The GitHub repository MxWmr/TER_eye_fundus_classification contains a labelled image folder "reduced_dataset" with 2 categories: glaucoma negative, glaucoma positive. Examples follow, each with its label.

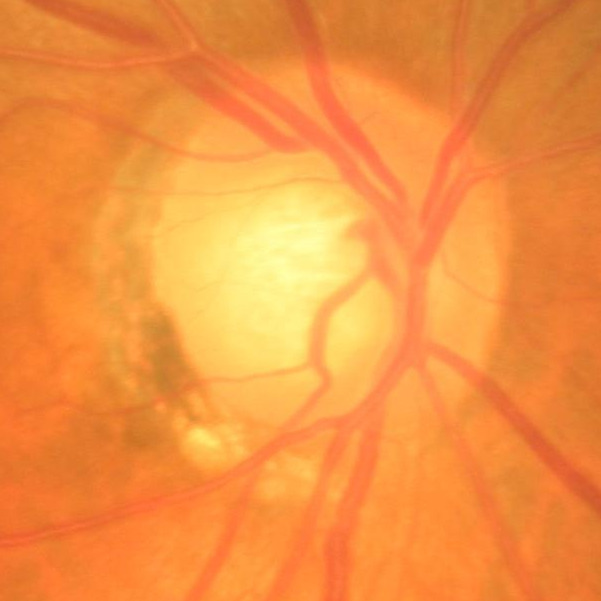
Label: glaucoma negative

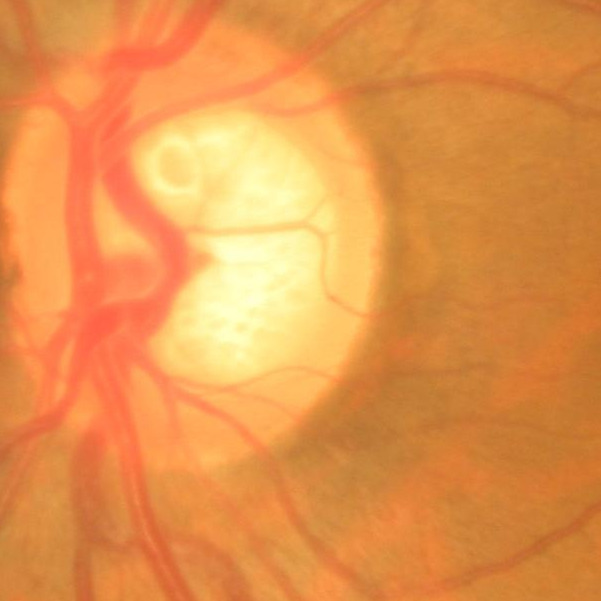
Label: glaucoma positive

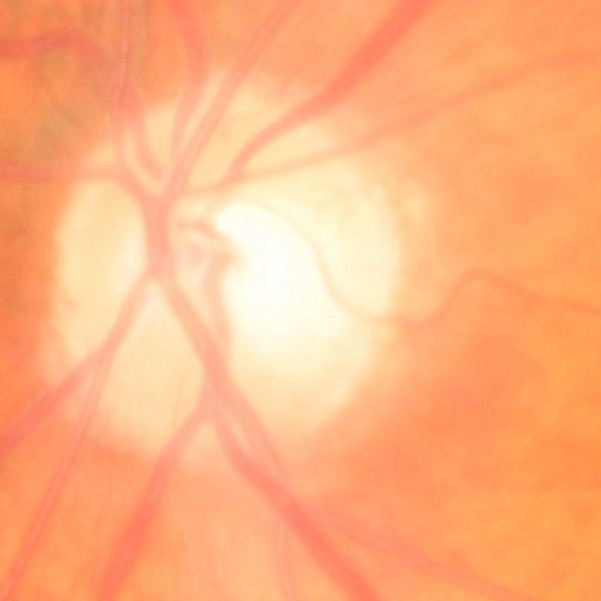
Label: glaucoma negative

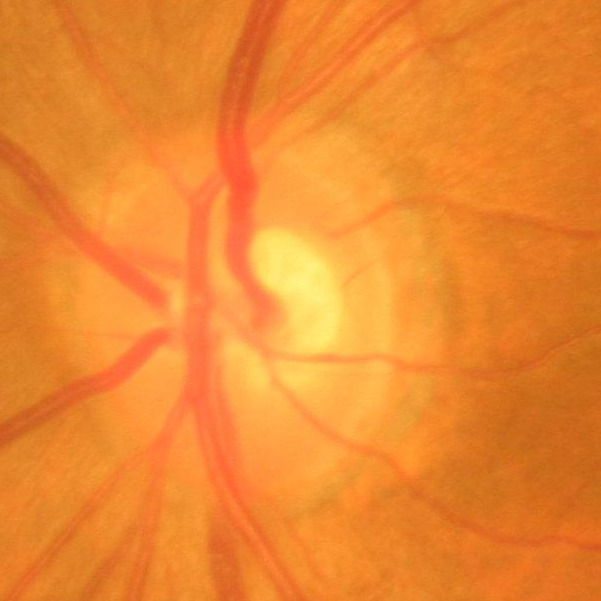
Label: glaucoma negative

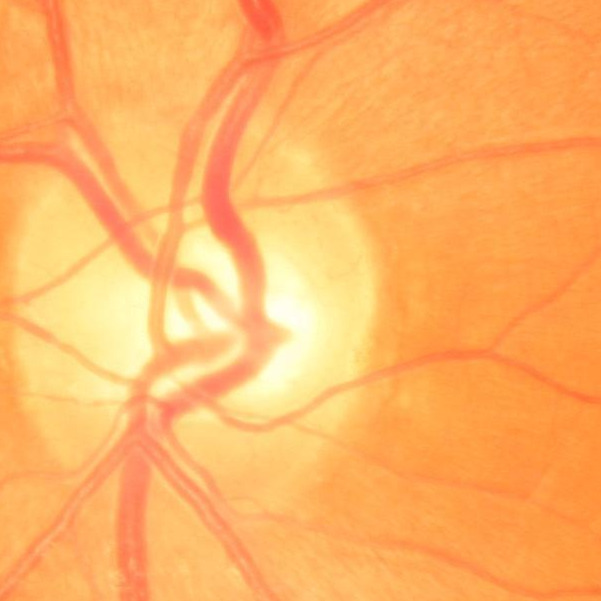
Label: glaucoma negative

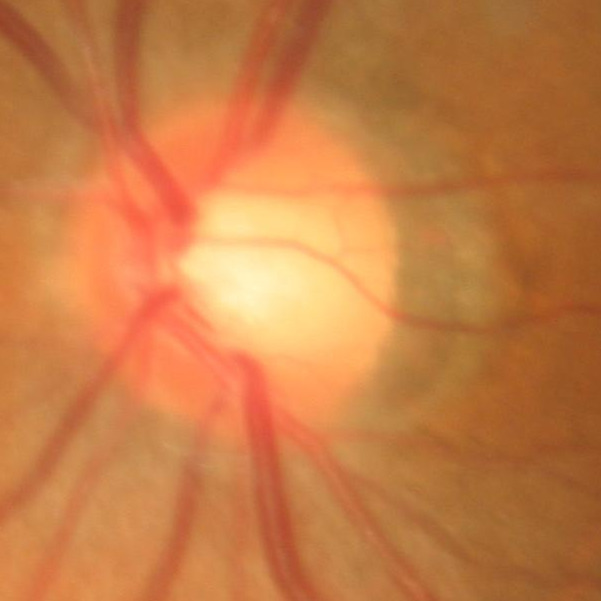
Label: glaucoma negative
